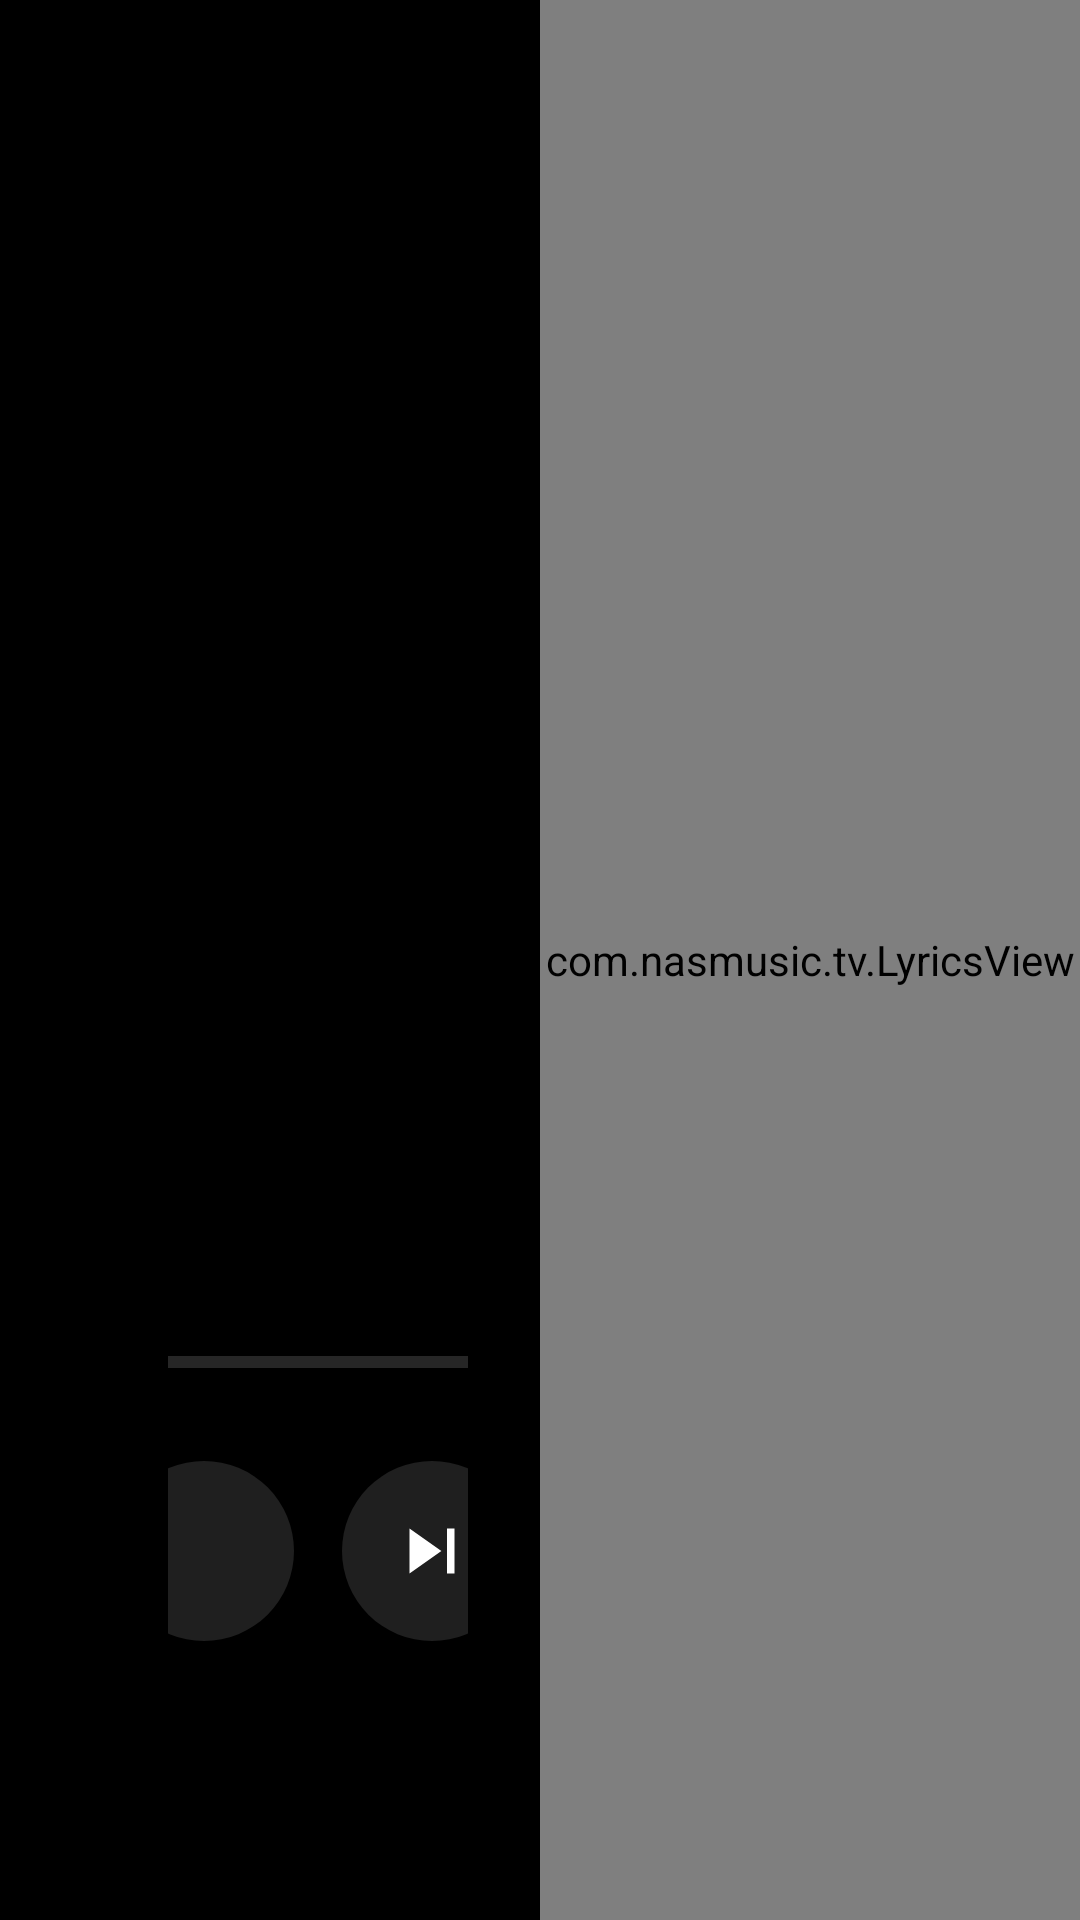

This screen was rendered from an Android layout file. Write that file and the resources it references.
<!-- AndroidManifest.xml: application theme TvTheme -->
<!-- res/layout/activity_now_playing.xml -->
<?xml version="1.0" encoding="utf-8"?>
<FrameLayout xmlns:android="http://schemas.android.com/apk/res/android"
    android:layout_width="match_parent"
    android:layout_height="match_parent"
    android:clipChildren="false"
    android:clipToPadding="false"
    android:background="@color/bg_deep">

    
    <ImageView
        android:id="@+id/bg"
        android:layout_width="match_parent"
        android:layout_height="match_parent"
        android:scaleType="centerCrop"
        android:alpha="0.80"
        android:contentDescription="背景" />

    <View
        android:layout_width="match_parent"
        android:layout_height="match_parent"
        android:background="@drawable/bg_scrim" />

    
    <LinearLayout
        android:layout_width="match_parent"
        android:layout_height="match_parent"
        android:orientation="horizontal"
        android:clipChildren="false"
        android:clipToPadding="false">

        
        <LinearLayout
            android:layout_width="0dp"
            android:layout_height="match_parent"
            android:layout_weight="1"
            android:orientation="vertical"
            android:gravity="center"
            android:paddingStart="56dp"
            android:paddingEnd="24dp"
            android:clipChildren="false">

            <LinearLayout
                android:layout_width="380dp"
                android:layout_height="wrap_content"
                android:orientation="vertical"
                android:gravity="center_horizontal"
                android:clipChildren="false">

                
                <ImageView
                    android:id="@+id/cover"
                    android:layout_width="260dp"
                    android:layout_height="260dp"
                    android:background="@drawable/bg_cover_placeholder"
                    android:scaleType="centerCrop"
                    android:elevation="20dp"
                    android:contentDescription="封面" />

                
                <LinearLayout
                    android:layout_width="match_parent"
                    android:layout_height="wrap_content"
                    android:layout_marginTop="18dp"
                    android:orientation="vertical"
                    android:gravity="start">

                    <TextView
                        android:id="@+id/title"
                        android:layout_width="match_parent"
                        android:layout_height="wrap_content"
                        android:textColor="@color/text_primary"
                        android:textSize="24sp"
                        android:fontFamily="sans-serif-medium"
                        android:maxLines="1"
                        android:ellipsize="end" />

                    <TextView
                        android:id="@+id/artist"
                        android:layout_width="match_parent"
                        android:layout_height="wrap_content"
                        android:layout_marginTop="3dp"
                        android:textColor="#B3FFFFFF"
                        android:textSize="14sp"
                        android:singleLine="true"
                        android:ellipsize="end" />
                </LinearLayout>

                
                <LinearLayout
                    android:layout_width="match_parent"
                    android:layout_height="wrap_content"
                    android:layout_marginTop="16dp"
                    android:orientation="horizontal"
                    android:gravity="center_vertical">

                    <TextView
                        android:id="@+id/time_now"
                        android:layout_width="46dp"
                        android:layout_height="wrap_content"
                        android:textColor="#99FFFFFF"
                        android:textSize="13sp"
                        android:fontFamily="monospace"
                        android:text="0:00" />

                    <SeekBar
                        android:id="@+id/seek"
                        android:layout_width="0dp"
                        android:layout_height="26dp"
                        android:layout_weight="1"
                        android:progressDrawable="@drawable/bg_seek"
                        android:thumb="@drawable/bg_seek_thumb"
                        android:max="1000"
                        android:paddingStart="8dp"
                        android:paddingEnd="8dp"
                        android:splitTrack="false" />

                    <TextView
                        android:id="@+id/time_total"
                        android:layout_width="46dp"
                        android:layout_height="wrap_content"
                        android:gravity="end"
                        android:textColor="#99FFFFFF"
                        android:textSize="13sp"
                        android:fontFamily="monospace"
                        android:text="0:00" />
                </LinearLayout>

                
                <LinearLayout
                    android:layout_width="match_parent"
                    android:layout_height="wrap_content"
                    android:layout_marginTop="20dp"
                    android:orientation="horizontal"
                    android:gravity="center"
                    android:clipChildren="false">

                    <ImageButton
                        android:id="@+id/btn_prev"
                        style="@style/PlayerControlButton"
                        android:src="@drawable/ic_prev"
                        android:contentDescription="上一首" />

                    <ImageButton
                        android:id="@+id/btn_play"
                        style="@style/PlayerControlButton"
                        android:src="@drawable/ic_play"
                        android:contentDescription="播放/暂停" />

                    <ImageButton
                        android:id="@+id/btn_next"
                        style="@style/PlayerControlButton"
                        android:src="@drawable/ic_next"
                        android:contentDescription="下一首" />

                    <ImageButton
                        android:id="@+id/btn_mode"
                        style="@style/PlayerControlButton"
                        android:src="@drawable/ic_repeat"
                        android:contentDescription="播放模式" />
                </LinearLayout>

            </LinearLayout>
        </LinearLayout>

        
        <FrameLayout
            android:layout_width="0dp"
            android:layout_height="match_parent"
            android:layout_weight="1"
            android:clipChildren="false">

            <com.nasmusic.tv.LyricsView
                android:id="@+id/lyrics"
                android:layout_width="match_parent"
                android:layout_height="match_parent" />
        </FrameLayout>
    </LinearLayout>
</FrameLayout>
<!-- resources referenced by this layout -->
<resources>
  <color name="bg_deep">#000000</color>
  <color name="text_primary">#FFFFFF</color>
  <!-- drawable bg_scrim (drawable) -->
  <?xml version="1.0" encoding="utf-8"?>
  <shape xmlns:android="http://schemas.android.com/apk/res/android" android:shape="rectangle">
      <gradient
          android:angle="270"
          android:startColor="#33000000"
          android:centerColor="#99000000"
          android:endColor="#EE000000" />
  </shape>
  <!-- drawable ic_next (drawable) -->
  <?xml version="1.0" encoding="utf-8"?>
  <vector xmlns:android="http://schemas.android.com/apk/res/android"
      android:width="24dp" android:height="24dp"
      android:viewportWidth="24" android:viewportHeight="24"
      android:tint="#FFFFFFFF">
      <path android:fillColor="#FFFFFFFF" android:pathData="M6,18l8.5,-6L6,6v12zM16,6v12h2V6h-2z" />
  </vector>
  <!-- drawable ic_prev (drawable) -->
  <?xml version="1.0" encoding="utf-8"?>
  <vector xmlns:android="http://schemas.android.com/apk/res/android"
      android:width="24dp" android:height="24dp"
      android:viewportWidth="24" android:viewportHeight="24"
      android:tint="#FFFFFFFF">
      <path android:fillColor="#FFFFFFFF" android:pathData="M6,6h2v12H6zM9.5,12l8.5,6V6z" />
  </vector>
  <!-- drawable ic_repeat (drawable) -->
  <?xml version="1.0" encoding="utf-8"?>
  <vector xmlns:android="http://schemas.android.com/apk/res/android"
      android:width="24dp" android:height="24dp"
      android:viewportWidth="24" android:viewportHeight="24"
      android:tint="#FFFFFFFF">
      <path android:fillColor="#FFFFFFFF" android:pathData="M7,7h10v3l4,-4 -4,-4v3H5v6h2V7zM17,17H7v-3l-4,4 4,4v-3h12v-6h-2v4z" />
  </vector>
  <style name="PlayerControlButton">
          <item name="android:layout_width">60dp</item>
          <item name="android:layout_height">60dp</item>
          <item name="android:layout_marginStart">8dp</item>
          <item name="android:layout_marginEnd">8dp</item>
          <item name="android:background">@drawable/bg_ghost_button</item>
          <item name="android:scaleType">fitCenter</item>
          <item name="android:padding">15dp</item>
      </style>
  <style name="TvTheme" parent="@android:style/Theme.Material.NoActionBar">
          <item name="android:windowBackground">@drawable/bg_app</item>
          <item name="android:windowFullscreen">true</item>
          <item name="android:windowContentOverlay">@null</item>
          <item name="android:windowNoTitle">true</item>
          <item name="android:windowActionBar">false</item>
          <item name="android:colorBackground">@color/bg_deep</item>
          
          <item name="android:defaultFocusHighlightEnabled">false</item>
          <item name="android:colorAccent">@color/accent</item>
          <item name="android:windowAnimationStyle">@android:style/Animation.Activity</item>
      </style>
  <!-- drawable bg_ghost_button (drawable) -->
  <?xml version="1.0" encoding="utf-8"?>
  <selector xmlns:android="http://schemas.android.com/apk/res/android">
      <item android:state_focused="true">
          <shape android:shape="oval">
              <solid android:color="#FFFFFF" />
          </shape>
      </item>
      <item android:state_pressed="true">
          <shape android:shape="oval">
              <solid android:color="#4DFFFFFF" />
          </shape>
      </item>
      <item>
          <shape android:shape="oval">
              <solid android:color="#1FFFFFFF" />
          </shape>
      </item>
  </selector>
  <color name="accent">#FA2D48</color>
</resources>
